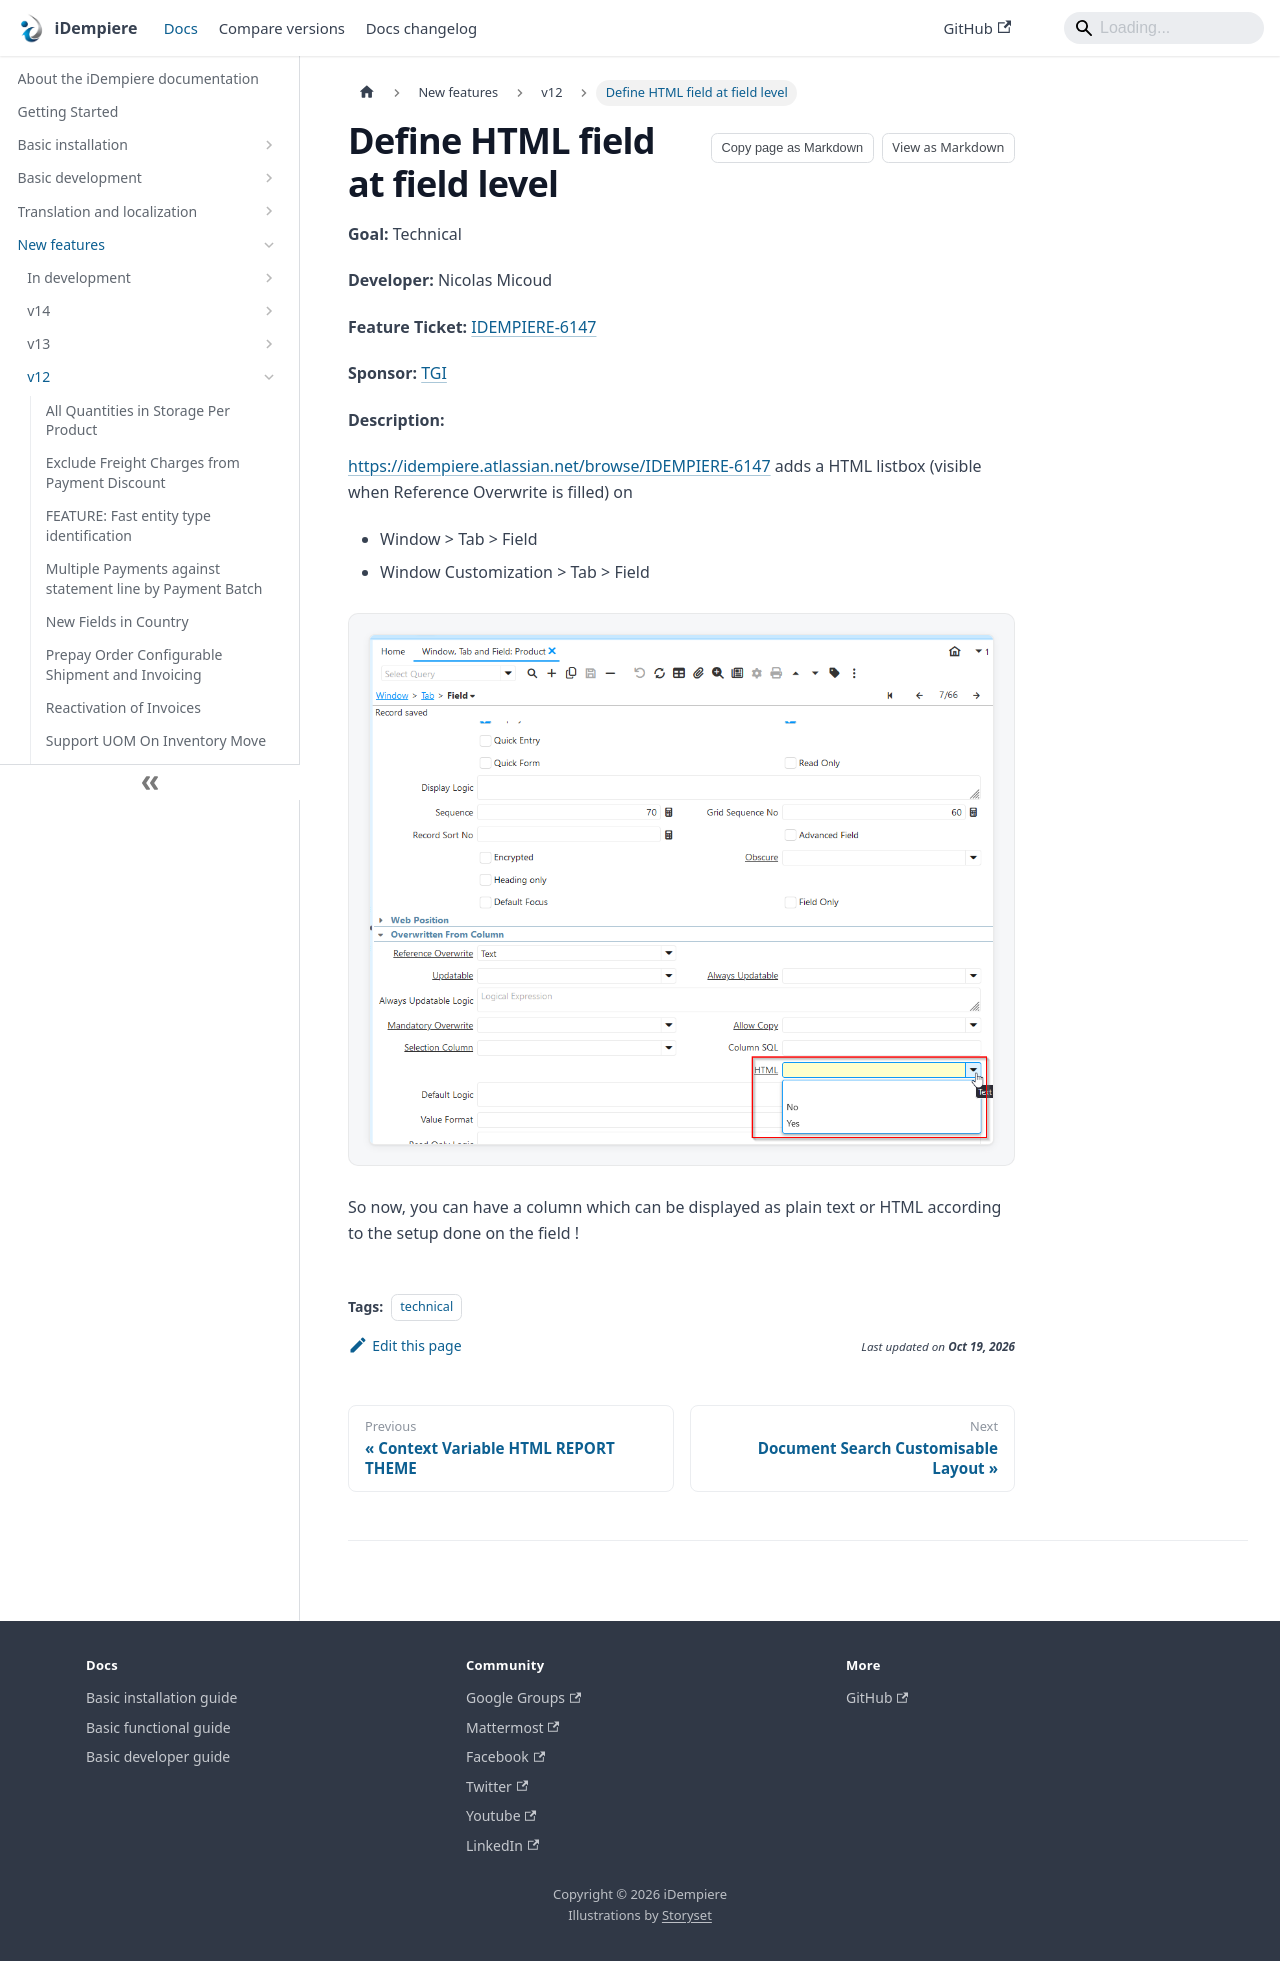

repository: idempiere/idempiere.github.io · page: docs/new-features/v12/define-html-field-at-field-level.html · generator: docusaurus

---
sidebar_position: 15
sidebar_label: "Define HTML field at field level"
description: "Define HTML field at field level: a New Feature in iDempiere 12."
tags: [technical]
---
# Define HTML field at field level

**Goal:** Technical

**Developer:**  Nicolas Micoud

**Feature Ticket:** [IDEMPIERE-6147](https://idempiere.atlassian.net/browse/IDEMPIERE-6147)

**Sponsor:** [TGI](http://tgi.eu)

**Description:**

https://idempiere.atlassian.net/browse/IDEMPIERE-6147 adds a HTML listbox (visible when Reference Overwrite is filled) on
- Window > Tab > Field
- Window Customization > Tab > Field

![HTML Field](pathname:///img/new-features/v12/HTML_Field.png)

So now, you can have a column which can be displayed as plain text or HTML according to the setup done on the field !
